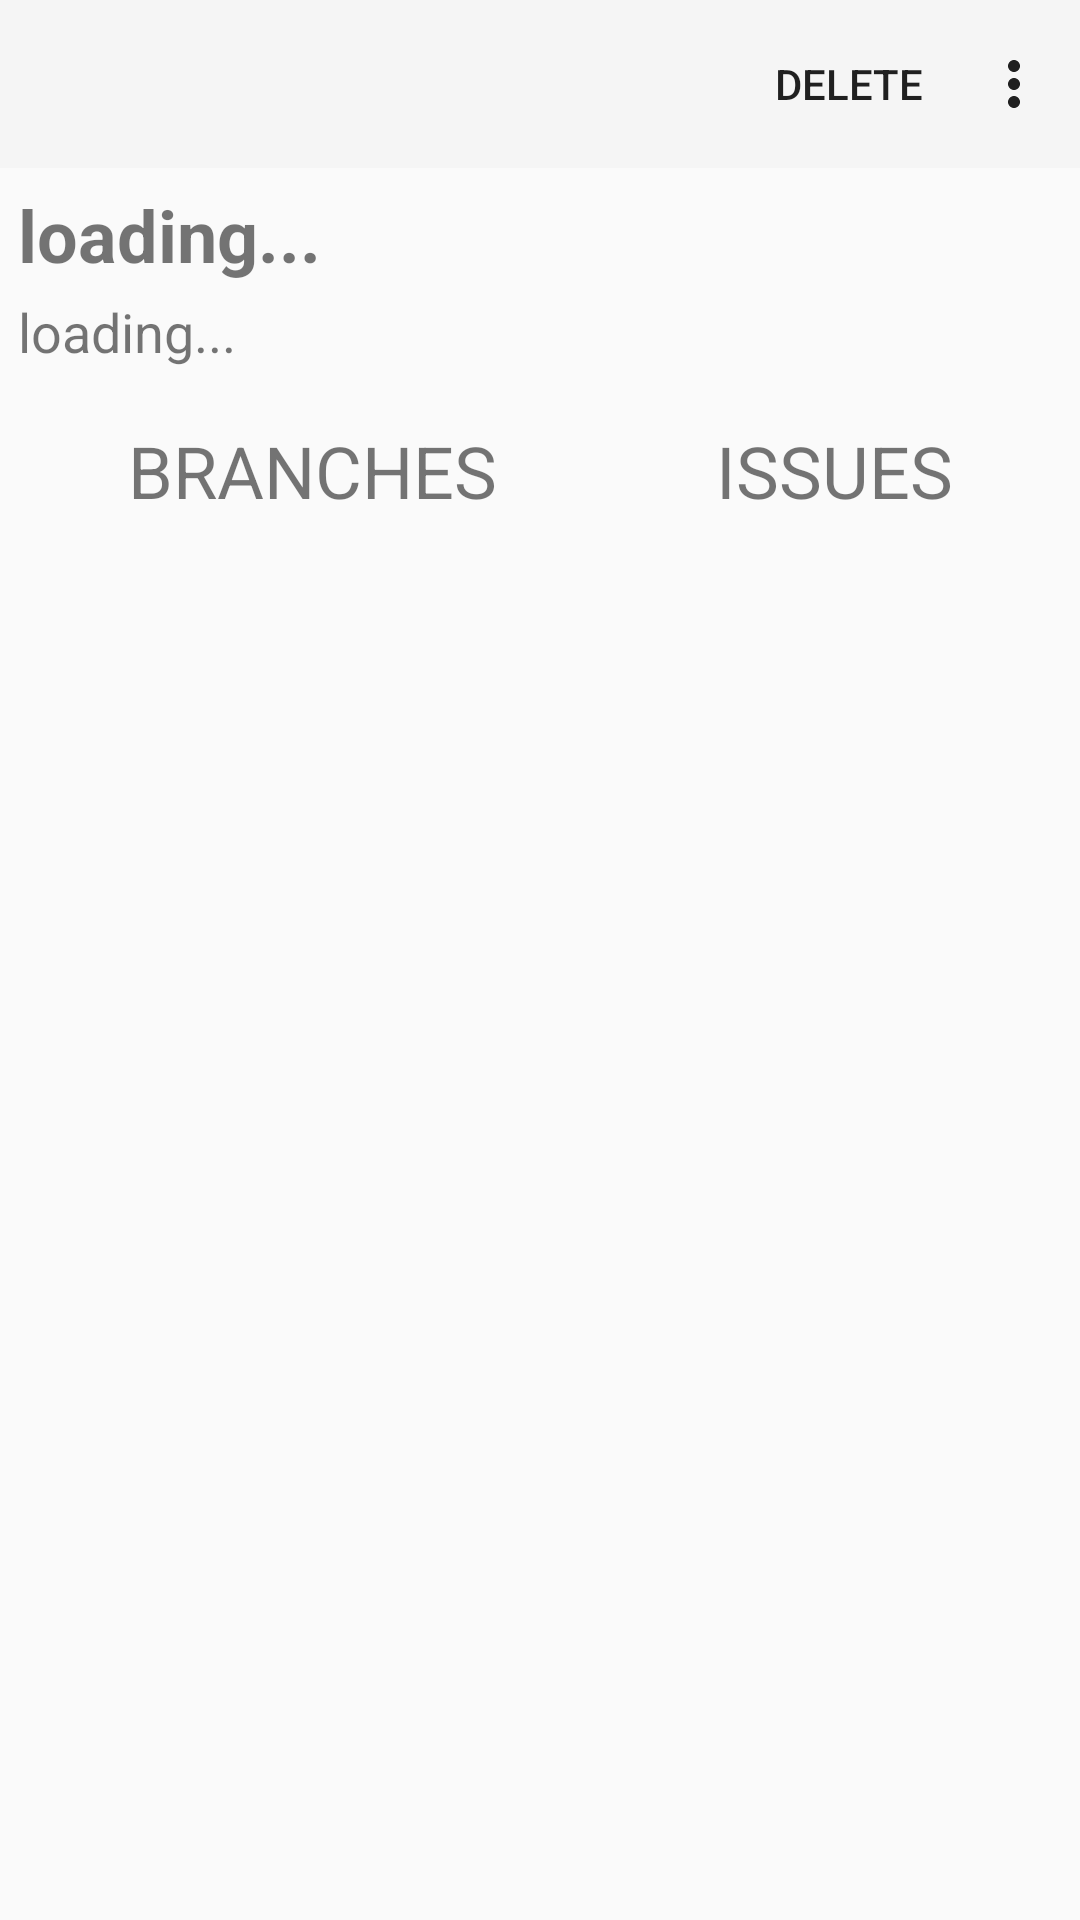

Reconstruct the res/layout file that produces this screen, plus the resources it refers to.
<!-- AndroidManifest.xml: activity theme Theme.Design.Light.NoActionBar -->
<!-- res/layout/activity_repo_detail.xml -->
<?xml version="1.0" encoding="utf-8"?>
<androidx.constraintlayout.widget.ConstraintLayout xmlns:android="http://schemas.android.com/apk/res/android"
    xmlns:app="http://schemas.android.com/apk/res-auto"
    xmlns:tools="http://schemas.android.com/tools"
    android:layout_width="match_parent"
    android:layout_height="match_parent"
    tools:context=".activities.RepoDetailActivity">

    <androidx.appcompat.widget.Toolbar
        android:id="@+id/repo_detail_toolbar"
        android:layout_width="match_parent"
        android:layout_height="wrap_content"
        android:background="?attr/colorPrimary"
        android:minHeight="?attr/actionBarSize"
        android:theme="?attr/actionBarTheme"
        app:layout_constraintEnd_toEndOf="parent"
        app:layout_constraintHorizontal_bias="0.5"
        app:layout_constraintStart_toStartOf="parent"
        app:layout_constraintTop_toTopOf="parent"
        app:menu="@menu/repo_detail_menu" />

    <LinearLayout
        android:id="@+id/linearLayout"
        android:layout_width="match_parent"
        android:layout_height="wrap_content"
        android:orientation="vertical"
        android:padding="6dp"
        app:layout_constraintEnd_toEndOf="parent"
        app:layout_constraintHorizontal_bias="0.5"
        app:layout_constraintStart_toStartOf="parent"
        app:layout_constraintTop_toBottomOf="@+id/repo_detail_toolbar">

        <TextView
            android:id="@+id/tv_detail_repo_name"
            android:layout_width="match_parent"
            android:layout_height="wrap_content"
            android:layout_marginBottom="4dp"
            android:text="@string/loading"
            android:textStyle="bold"
            android:textSize="24sp" />

        <TextView
            android:id="@+id/tv_detail_repo_desc"
            android:layout_width="match_parent"
            android:layout_height="wrap_content"
            android:text="@string/loading"
            android:textSize="18sp" />

        <LinearLayout
            android:layout_width="match_parent"
            android:layout_height="match_parent"
            android:layout_marginTop="12dp"
            android:orientation="horizontal">

            <TextView
                android:id="@+id/tv_branch"
                android:layout_width="wrap_content"
                android:layout_height="wrap_content"
                android:layout_weight="1"
                android:gravity="center_horizontal"
                android:padding="6dp"
                android:text="BRANCHES"
                android:textSize="24sp" />

            <TextView
                android:id="@+id/tv_issue"
                android:layout_width="wrap_content"
                android:layout_height="wrap_content"
                android:layout_weight="1"
                android:gravity="center_horizontal"
                android:padding="6dp"
                android:text="ISSUES"
                android:textSize="24sp" />
        </LinearLayout>
    </LinearLayout>

    <androidx.recyclerview.widget.RecyclerView
        android:id="@+id/recycler_repo_branches"
        android:layout_width="match_parent"
        android:layout_height="wrap_content"
        android:layout_marginTop="24dp"
        app:layout_constraintEnd_toEndOf="parent"
        app:layout_constraintHorizontal_bias="0.0"
        app:layout_constraintStart_toStartOf="parent"
        app:layout_constraintTop_toBottomOf="@+id/linearLayout" />

    <androidx.recyclerview.widget.RecyclerView
        android:id="@+id/recycler_repo_issues"
        android:layout_width="match_parent"
        android:layout_height="wrap_content"
        android:layout_marginTop="24dp"
        app:layout_constraintEnd_toEndOf="parent"
        app:layout_constraintHorizontal_bias="0.0"
        app:layout_constraintStart_toStartOf="parent"
        app:layout_constraintTop_toBottomOf="@+id/linearLayout" />

    <ProgressBar
        android:id="@+id/progressBar_repo_detail"
        style="?android:attr/progressBarStyle"
        android:layout_width="wrap_content"
        android:layout_height="wrap_content"
        android:visibility="invisible"
        app:layout_constraintBottom_toBottomOf="parent"
        app:layout_constraintEnd_toEndOf="parent"
        app:layout_constraintHorizontal_bias="0.498"
        app:layout_constraintStart_toStartOf="parent"
        app:layout_constraintTop_toTopOf="parent"
        app:layout_constraintVertical_bias="0.579" />

</androidx.constraintlayout.widget.ConstraintLayout>
<!-- resources referenced by this layout -->
<resources>
  <string name="loading">loading...</string>
</resources>
